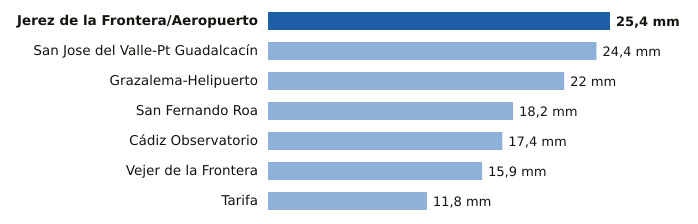

The data file committed next to this chart (first rows):
estacion, provincia, mm
Jerez de la Frontera/Aeropuerto, Cádiz, 25.4
San Jose del Valle-Pt Guadalcacín, Cádiz, 24.4
Grazalema-Helipuerto, Cádiz, 22.0
San Fernando Roa, Cádiz, 18.2
Cádiz Observatorio, Cádiz, 17.4
Vejer de la Frontera, Cádiz, 15.9
Tarifa, Cádiz, 11.8
